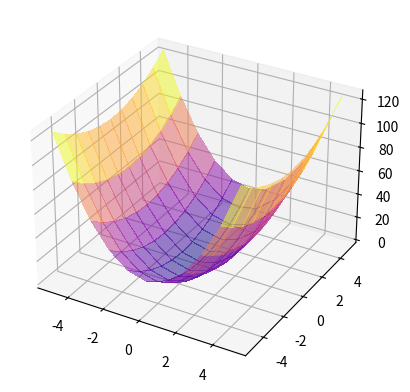

The script that saved this image:
import numpy as np
import matplotlib.pyplot as plt
from matplotlib import cm

if __name__ == "__main__":
    X = np.linspace(-5, 5, 11)
    Y = np.linspace(-5, 5, 11)
    xx, yy = np.meshgrid(X, Y)
    print(xx)
    print(yy)
    Z = 4 * xx ** 2 + yy ** 2
    fig = plt.figure()
    ax = fig.add_subplot(111, projection='3d')
    ax.plot_surface(xx, yy, Z, cmap="plasma", linewidth=0, antialiased=False, alpha=0.5)
    plt.show()
